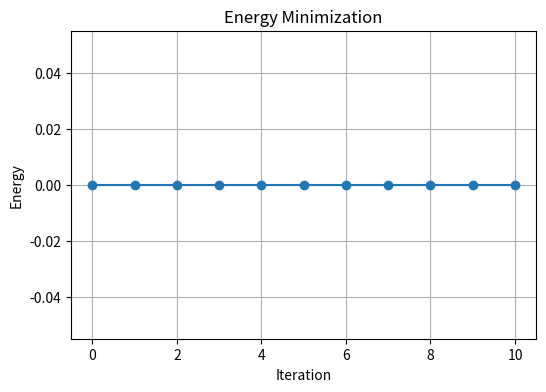
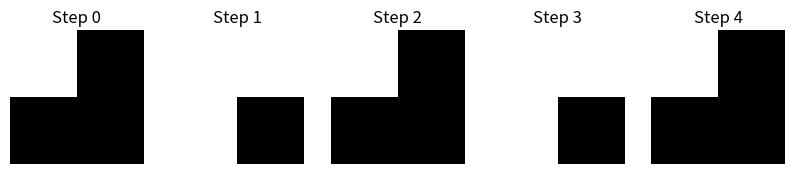

The script that saved these images, in order:
import numpy as np
import matplotlib.pyplot as plt

print("===== HOPFIELD NETWORK EXPERIMENT =====")

# -------------------------------
# 1. DEFINE PATTERNS
# -------------------------------

patterns = np.array([
    [1, -1, 1, -1],
    [-1, 1, -1, 1],
    [1, 1, -1, -1]
])

print("\nStored Patterns:\n", patterns)

# -------------------------------
# 2. TRAIN (WEIGHT MATRIX)
# -------------------------------

n = patterns.shape[1]
W = np.zeros((n, n))

for p in patterns:
    p = p.reshape(n, 1)
    W += np.dot(p, p.T)

np.fill_diagonal(W, 0)

print("\nWeight Matrix:\n", W)

# -------------------------------
# 3. ENERGY FUNCTION
# -------------------------------

def energy(state, W):
    return -0.5 * np.dot(state.T, np.dot(W, state))

# -------------------------------
# 4. UPDATE FUNCTION
# -------------------------------

def update(state, W):
    new_state = state.copy()
    for i in range(len(state)):
        raw = np.dot(W[i], state)
        new_state[i] = 1 if raw >= 0 else -1
    return new_state

# -------------------------------
# 5. TEST WITH NOISE
# -------------------------------

test_pattern = np.array([1, -1, -1, -1])  # noisy
print("\nNoisy Input:", test_pattern)

states = [test_pattern.copy()]
energies = [energy(test_pattern, W)]

# Iterative update
current = test_pattern.copy()

for i in range(10):
    current = update(current, W)
    states.append(current.copy())
    energies.append(energy(current, W))

print("\nRecovered Pattern:", current)

# -------------------------------
# 6. ENERGY GRAPH
# -------------------------------

plt.figure(figsize=(6,4))
plt.plot(energies, marker='o')
plt.title("Energy Minimization")
plt.xlabel("Iteration")
plt.ylabel("Energy")
plt.grid()
plt.show()

# -------------------------------
# 7. VISUALIZE STATES
# -------------------------------

plt.figure(figsize=(10,2))

for i, state in enumerate(states[:5]):
    plt.subplot(1,5,i+1)
    plt.imshow(state.reshape(2,2), cmap='gray')
    plt.title(f"Step {i}")
    plt.axis('off')

plt.show()

# -------------------------------
# 8. MULTIPLE TESTS
# -------------------------------

test_cases = [
    np.array([1,-1,-1,-1]),
    np.array([-1,1,-1,1]),
    np.array([1,1,1,-1])
]

for idx, test in enumerate(test_cases):
    current = test.copy()
    for _ in range(5):
        current = update(current, W)
    print(f"\nTest {idx+1} Input:", test)
    print("Recovered:", current)

# -------------------------------
# 9. CAPACITY CHECK
# -------------------------------

random_patterns = np.random.choice([-1,1], size=(5,4))

W_test = np.zeros((4,4))
for p in random_patterns:
    p = p.reshape(4,1)
    W_test += np.dot(p,p.T)

np.fill_diagonal(W_test, 0)

print("\nRandom Patterns Stored:\n", random_patterns)
print("New Weight Matrix:\n", W_test)

# -------------------------------
# 10. FINAL OUTPUT
# -------------------------------

print("\n===== EXPERIMENT COMPLETED SUCCESSFULLY =====")
